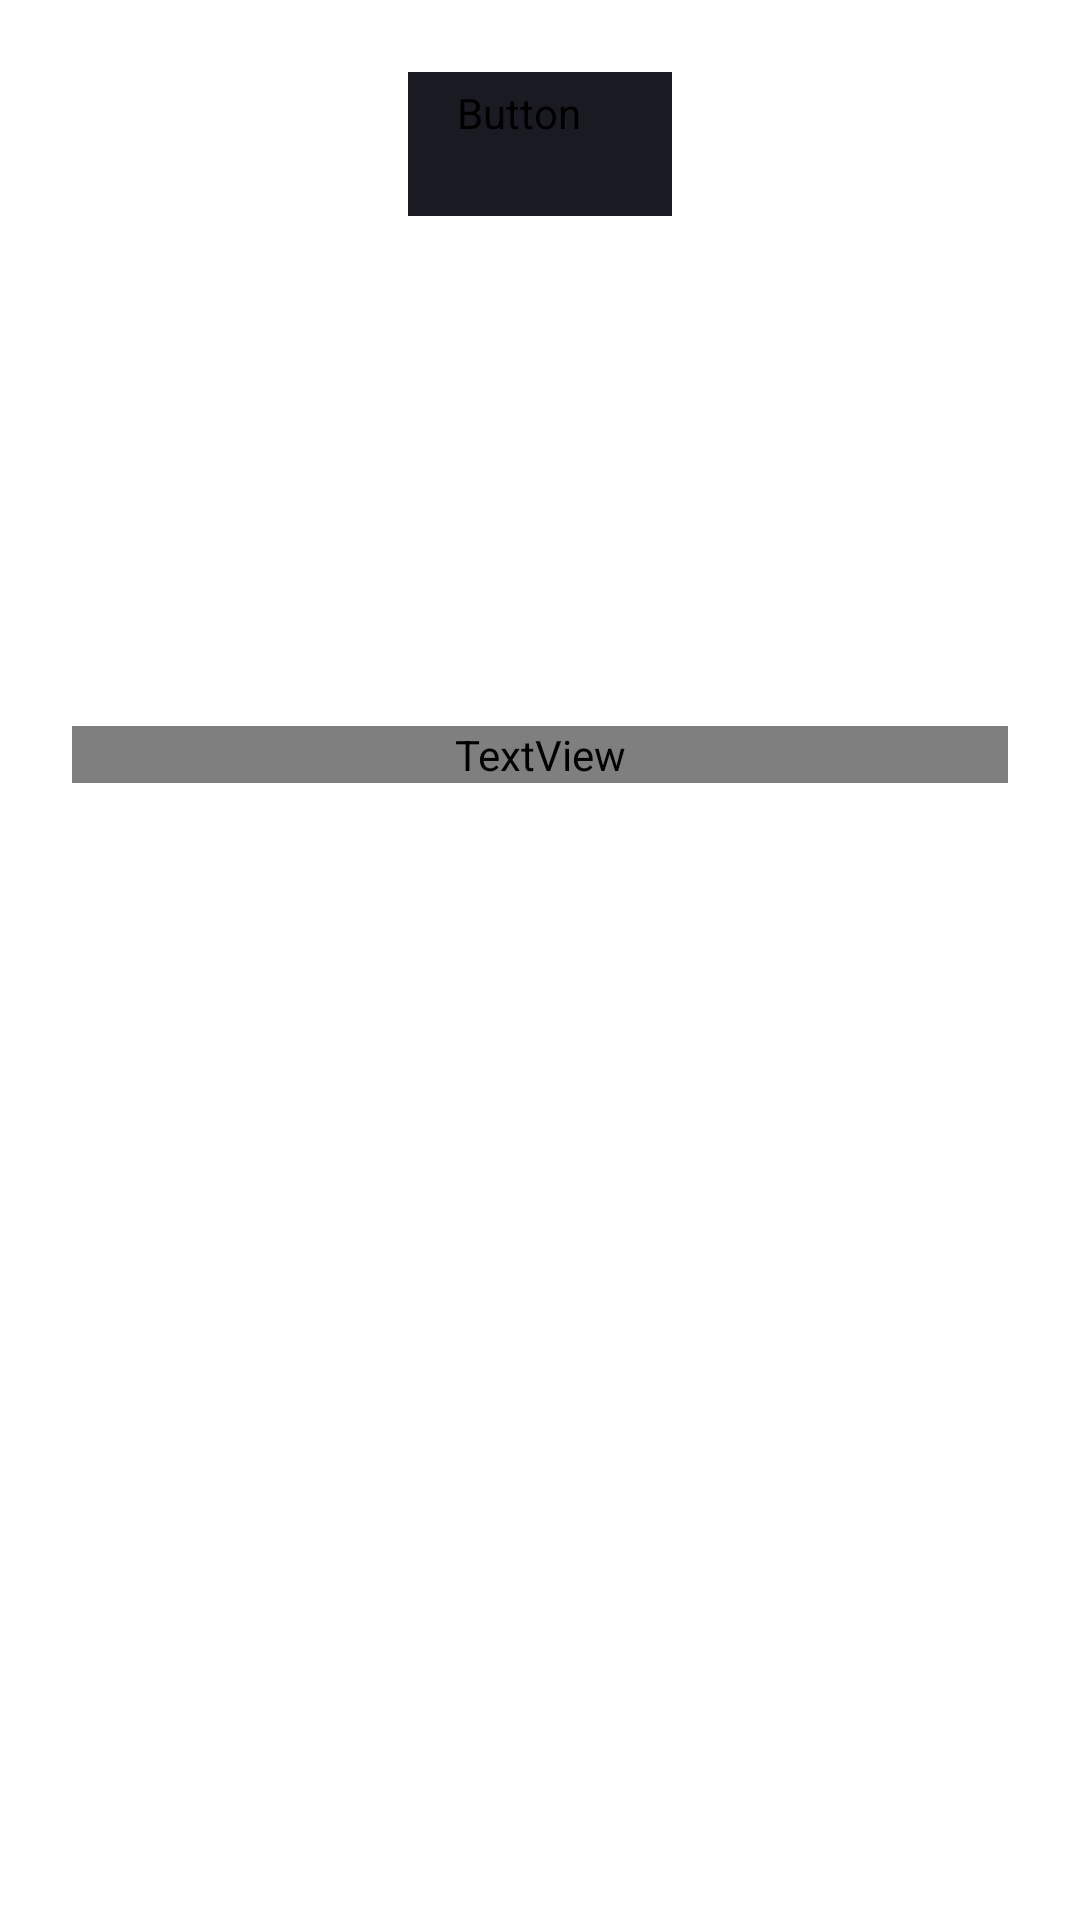

Write the Android layout XML for this screen, with the resource values it uses.
<!-- AndroidManifest.xml: application theme Theme.MaterialComponents.DayNight.NoActionBar -->
<!-- res/layout/fragment_media_playlists.xml -->
<?xml version="1.0" encoding="utf-8"?>
<androidx.constraintlayout.widget.ConstraintLayout xmlns:android="http://schemas.android.com/apk/res/android"
    android:layout_width="match_parent"
    xmlns:tools="http://schemas.android.com/tools"
    android:layout_height="match_parent"
    xmlns:app="http://schemas.android.com/apk/res-auto">

    <Button
        style="@style/RefreshButtonStyle"
        android:id="@+id/createNewPlaylist"
        android:layout_width="wrap_content"
        android:layout_height="wrap_content"
        android:layout_marginTop="@dimen/dp_24"
        app:layout_constraintTop_toTopOf="parent"
        app:layout_constraintEnd_toEndOf="parent"
        app:layout_constraintStart_toStartOf="parent"
        android:text="@string/newPlylist"


        />

    <ImageView
        android:id="@+id/placeholderImage"
        app:layout_constraintTop_toTopOf="parent"
        app:layout_constraintEnd_toEndOf="parent"
        app:layout_constraintStart_toStartOf="parent"
        android:layout_marginTop="@dimen/dp_106"
        android:layout_width="@dimen/search_placeholder_imagesize"
        android:layout_height="@dimen/search_placeholder_imagesize"
        android:layout_gravity="center"
        android:src="@drawable/nothing_found_image"
        android:textAlignment="center"


        />

    <TextView
        android:id="@+id/placeholderText"
        android:layout_marginStart="@dimen/dp_24"
        android:layout_marginEnd="@dimen/dp_24"
        app:layout_constraintEnd_toEndOf="parent"
        android:maxLines="2"
        android:text="@string/mediaEmptyPlylist"
        app:layout_constraintStart_toStartOf="parent"
        app:layout_constraintTop_toBottomOf="@id/placeholderImage"
        style="@style/PlayerMainText"
        android:layout_width="0dp"
        android:layout_height="wrap_content"
        android:gravity="center"
        android:textSize="@dimen/sp_19"
        android:layout_marginTop="@dimen/dp_16" />

    <androidx.recyclerview.widget.RecyclerView
        android:visibility="gone"
        android:layout_marginStart="@dimen/dp_12"
        android:layout_marginEnd="@dimen/dp_12"
        android:id="@+id/recyclerView"
        android:layout_width="0dp"
        android:layout_height="0dp"
        app:layout_constraintTop_toBottomOf="@id/createNewPlaylist"
        app:layout_constraintStart_toStartOf="parent"
        app:layout_constraintEnd_toEndOf="parent"
        app:layout_constraintBottom_toBottomOf="parent"
        tools:itemCount="4"
        tools:listitem="@layout/playlist_view"
        app:layoutManager="androidx.recyclerview.widget.GridLayoutManager"
        app:spanCount="2"

        />


</androidx.constraintlayout.widget.ConstraintLayout>
<!-- res/layout/playlist_view.xml (included above) -->
<?xml version="1.0" encoding="utf-8"?>
<androidx.cardview.widget.CardView xmlns:android="http://schemas.android.com/apk/res/android"
    xmlns:card_view="http://schemas.android.com/apk/res-auto"
    xmlns:tools="http://schemas.android.com/tools"
    android:layout_width="match_parent"
    android:layout_height="wrap_content"
    android:layout_marginTop="@dimen/dp_16"
    android:background="@color/white_black"
    android:layout_marginLeft="@dimen/dp_4"
    android:layout_marginRight="@dimen/dp_4"

    xmlns:app="http://schemas.android.com/apk/res-auto"
    app:cardElevation="0dp">

    <androidx.constraintlayout.widget.ConstraintLayout
        android:layout_width="match_parent"
        android:layout_height="wrap_content"
        android:orientation="vertical"
        android:background="@color/white_black">

        <androidx.cardview.widget.CardView
            android:id="@+id/card"
            android:layout_width="0dp"
            android:layout_height="wrap_content"
            card_view:cardCornerRadius="@dimen/dp_8"
            app:cardElevation="0dp"

            card_view:layout_constraintStart_toStartOf="parent"
            card_view:layout_constraintEnd_toEndOf="parent"
            card_view:layout_constraintTop_toTopOf="parent">

            <androidx.constraintlayout.widget.ConstraintLayout
                android:layout_width="match_parent"
                android:layout_height="wrap_content"
                android:orientation="vertical"
                android:background="@null">

                <ImageView
                    android:background="@color/white_black"
                    android:id="@+id/cover"
                    android:layout_width="0dp"
                    android:layout_height="0dp"
                    android:src="@drawable/placeholderbig"
                    android:scaleType="fitXY"
                    android:adjustViewBounds="true"
                    card_view:layout_constraintStart_toStartOf="parent"
                    card_view:layout_constraintEnd_toEndOf="parent"
                    card_view:layout_constraintTop_toTopOf="parent"
                    app:layout_constraintDimensionRatio="w,1:1" />

            </androidx.constraintlayout.widget.ConstraintLayout>

        </androidx.cardview.widget.CardView>


        <TextView
            card_view:layout_constraintStart_toStartOf="parent"
            android:id="@+id/playlistName"
            android:background="@color/white_black"
            card_view:layout_constraintTop_toBottomOf="@id/card"
            card_view:layout_constraintEnd_toEndOf="parent"
            android:layout_width="0dp"
            android:layout_height="@dimen/dp_16"
            android:fontFamily="@font/ys_display_regular"
            android:text="@string/playlistName"
            android:ellipsize="end"
            android:textColor="@color/black_white"
            android:textSize="@dimen/sp_12" />

        <TextView
            card_view:layout_constraintStart_toStartOf="@id/playlistName"
            android:id="@+id/playlistLength"
            android:background="@color/white_black"
            card_view:layout_constraintTop_toBottomOf="@id/playlistName"
            card_view:layout_constraintEnd_toEndOf="parent"
            android:layout_width="0dp"
            android:layout_height="@dimen/dp_16"
            android:fontFamily="@font/ys_display_regular"
            android:text="@string/longText"
            android:ellipsize="end"
            android:textColor="@color/black_white"
            android:textSize="@dimen/sp_12"

            />

    </androidx.constraintlayout.widget.ConstraintLayout>

</androidx.cardview.widget.CardView>
<!-- resources referenced by this layout -->
<resources>
  <color name="black_white">#FF000000</color>
  <color name="white_black">#FFFFFFFF</color>
  <dimen name="dp_106">106dp</dimen>
  <dimen name="dp_12">12dp</dimen>
  <dimen name="dp_16">16dp</dimen>
  <dimen name="dp_24">24dp</dimen>
  <dimen name="dp_4">4dp</dimen>
  <dimen name="dp_8">8dp</dimen>
  <dimen name="search_placeholder_imagesize">120dp</dimen>
  <dimen name="sp_12">12sp</dimen>
  <dimen name="sp_19">19sp</dimen>
  <!-- drawable placeholderbig (drawable) -->
  <vector xmlns:android="http://schemas.android.com/apk/res/android"
      android:width="237dp"
      android:height="234dp"
      android:viewportWidth="237"
      android:viewportHeight="234">
      <path
          android:pathData="M23.67,50.57C32.77,41.34 41.87,33.02 45.9,34.71C52.4,37.31 45.9,48.1 42,54.47C38.75,59.93 4.82,105.04 4.82,136.5C4.82,153.14 11.06,166.92 22.24,175.24C31.99,182.52 44.86,184.73 56.56,181.22C70.47,177.19 81.91,163.02 96.34,145.21C112.07,125.84 133.13,100.49 149.38,100.49C170.57,100.49 170.83,113.62 172.26,123.76C123.12,132.08 102.32,171.47 102.32,193.57C102.32,215.67 121.04,233.74 144.05,233.74C165.24,233.74 199.82,216.45 205.02,154.44H237V121.94H204.89C202.94,100.49 190.72,67.34 152.5,67.34C123.25,67.34 98.16,92.17 88.28,104.26C80.74,113.75 61.5,136.5 58.51,139.62C55.26,143.52 49.67,150.54 44.08,150.54C38.23,150.54 34.72,139.75 39.4,125.58C43.95,111.41 57.6,88.4 63.45,79.82C73.59,65 80.35,54.86 80.35,37.18C80.35,8.97 59.03,0 47.72,0C30.56,0 15.61,13 12.36,16.25C7.68,20.93 3.78,24.83 0.92,28.34L23.67,50.57ZM144.44,202.15C140.41,202.15 134.82,198.77 134.82,192.79C134.82,184.99 144.31,164.19 172.13,156.91C168.23,191.88 153.54,202.15 144.44,202.15Z"
          android:fillColor="#AEAFB4" />
  </vector>
  <string name="longText" translatable="false">Long text</string>
  <string name="mediaEmptyPlylist">Вы не создали \n ни одного плейлиста</string>
  <string name="newPlylist">Новый плейлист</string>
  <string name="playlistName" translatable="false">Playlist name</string>
  <style name="PlayerMainText">
      <item name="android:fontFamily">@font/ys_display_medium</item>
      <item name="android:textFontWeight">400</item>
          <item name="android:textSize">@dimen/text_size_main</item>
      <item name="android:textColor">@color/settings_upper</item>
  
      </style>
  <style name="RefreshButtonStyle" parent="Widget.MaterialComponents.Button.UnelevatedButton">
          <item name="android:layout_width">wrap_content</item>
          <item name="android:layout_height">wrap_content</item>
          <item name="android:fontFamily">@font/ys_display_medium</item>
          <item name="android:textFontWeight">500</item>
          <item name="android:backgroundTint">@color/settings_text</item>
          <item name="android:textAllCaps">false</item>
          <item name="android:textColor">@color/settings_background</item>
          <item name="android:textSize">@dimen/search_refresh_textsize</item>
          <item name="android:letterSpacing">0.02</item>
          <item name="cornerRadius">@dimen/search_refresh_radius</item>
          <item name="android:layout_gravity">center_horizontal</item>
  
  
  
      </style>
  <dimen name="text_size_main">22sp</dimen>
  <color name="settings_upper">#1A1B22</color>
  <color name="settings_text">#1A1B22</color>
  <color name="settings_background">#FFFFFFFF</color>
  <dimen name="search_refresh_textsize">14sp</dimen>
  <dimen name="search_refresh_radius">54dp</dimen>
</resources>
